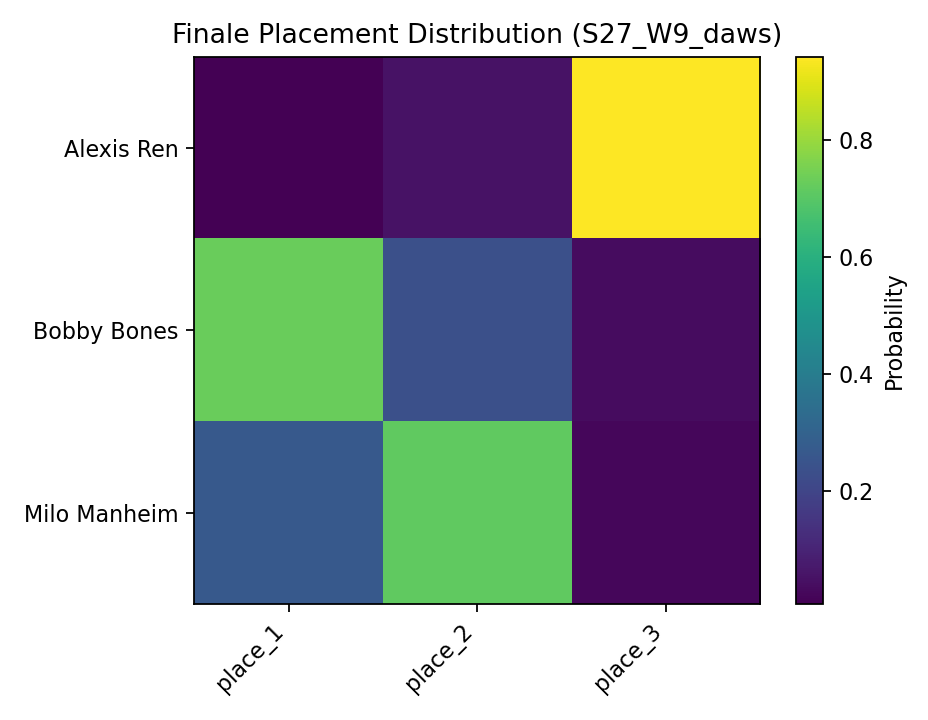

Values plotted in this chart, from the file beside it:
, place_1, place_2, place_3
Alexis Ren, 0.0062, 0.052, 0.9418
Bobby Bones, 0.7279, 0.2363, 0.0358
Milo Manheim, 0.2659, 0.7117, 0.0224
